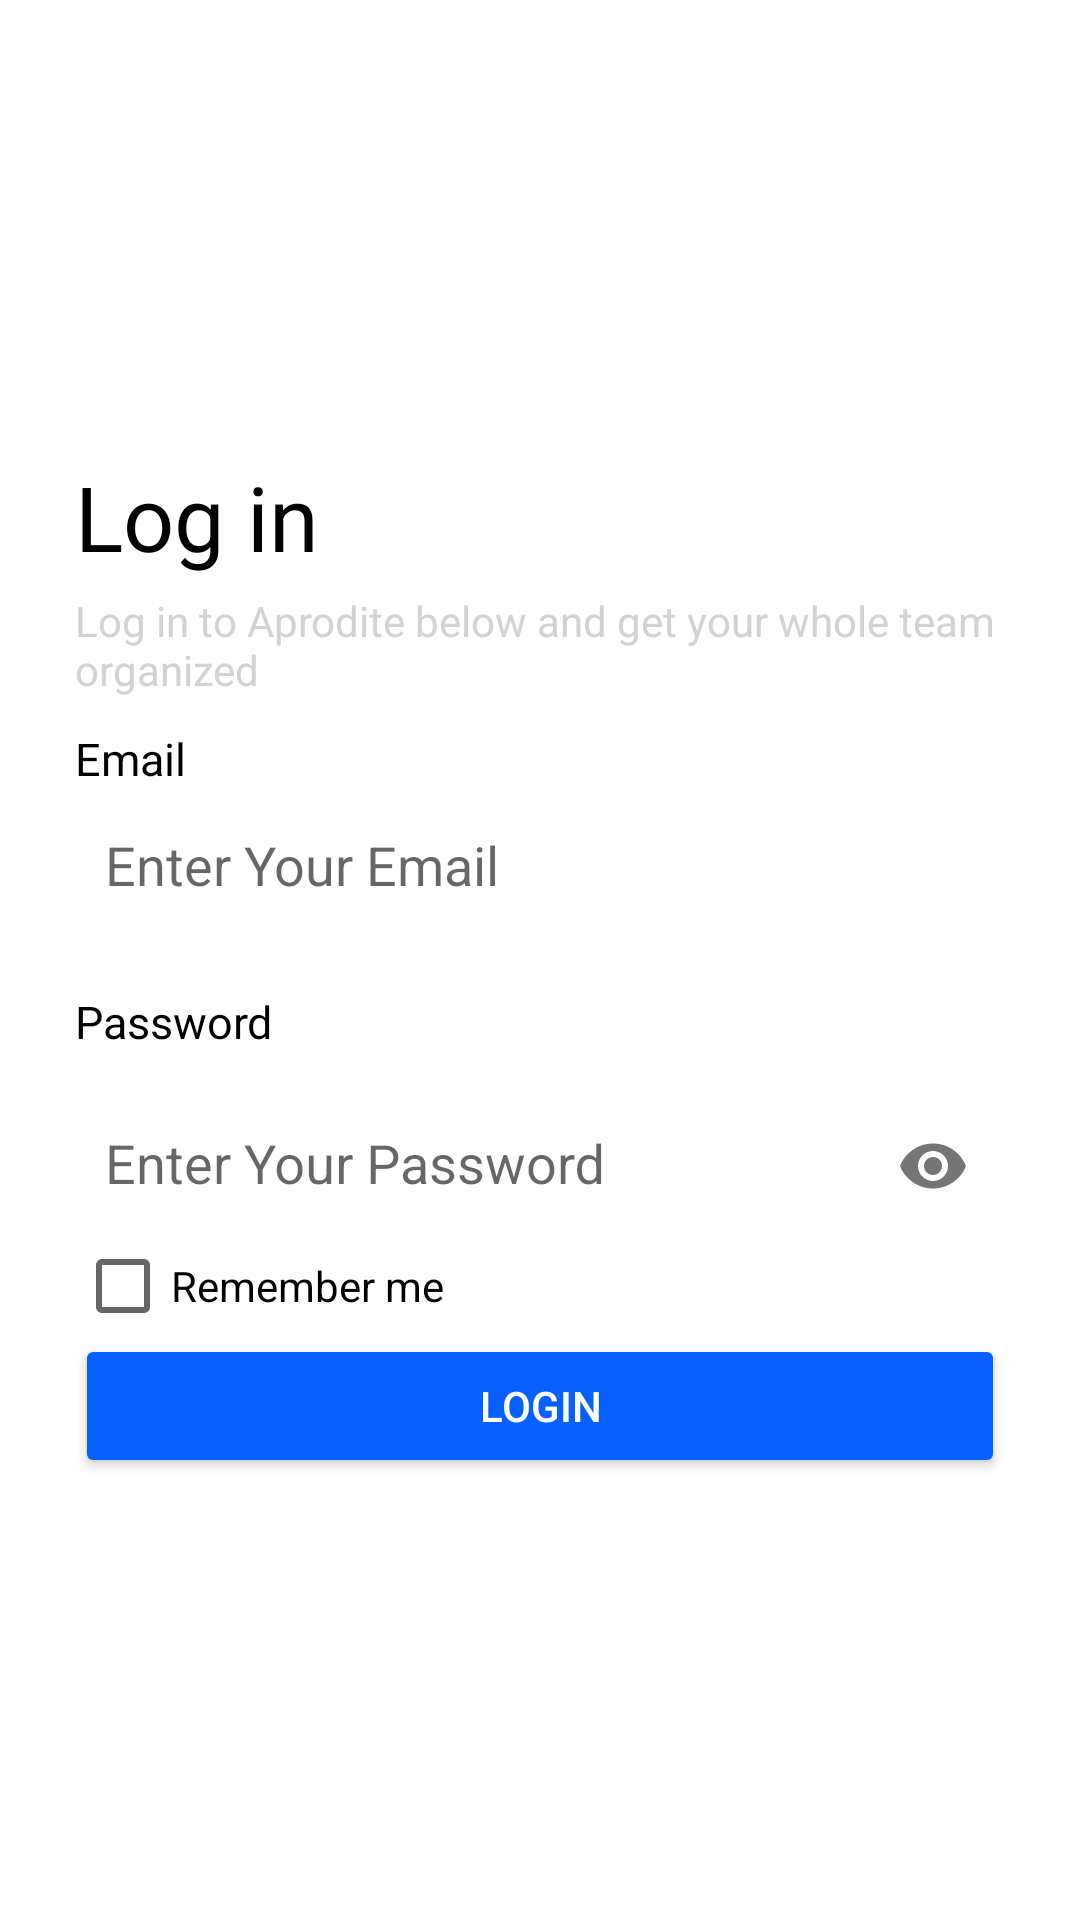

Produce the Android XML layout that renders to this screen, including the resource entries it uses.
<!-- AndroidManifest.xml: activity theme Theme.AppCompat.Light.NoActionBar -->
<!-- res/layout/activity_login_screen.xml -->
<?xml version="1.0" encoding="utf-8"?>
<RelativeLayout xmlns:android="http://schemas.android.com/apk/res/android"
    xmlns:app="http://schemas.android.com/apk/res-auto"
    xmlns:tools="http://schemas.android.com/tools"
    android:layout_width="match_parent"
    android:layout_height="match_parent"
    tools:context=".LoginScreenActivity"
    android:background="@color/white">


    <ImageView
        android:id="@+id/login"
        android:layout_width="match_parent"
        android:layout_height="90dp"
        android:paddingVertical="25dp"
        android:src="@drawable/logo"

        ></ImageView>

    <LinearLayout
        android:orientation="vertical"
        android:layout_width="match_parent"
        android:layout_height="wrap_content"
        android:layout_centerInParent="true"
        android:layout_marginHorizontal="25dp"
       >


    <TextView
        android:id="@+id/title"
        android:layout_width="match_parent"
        android:layout_height="wrap_content"
        android:text="@string/title_login"
        android:layout_centerInParent="true"
        android:textSize="30dp"
        android:textColor="@color/black"
        android:layout_marginVertical="5dp"
        ></TextView>


    <TextView
        android:id="@+id/desc"
        android:layout_width="match_parent"
        android:layout_height="wrap_content"
        android:text="@string/desc_login"
        android:layout_below="@+id/title"
        android:textColor="@color/white_text"
        ></TextView>



    <TextView
        android:id="@+id/mail"
        android:layout_width="match_parent"
        android:layout_height="wrap_content"
        android:text="@string/email_login"
        android:layout_below="@+id/desc"
        android:textSize="15dp"
        android:textColor="@color/black"
        android:layout_marginTop="10dp"
        android:layout_marginBottom="3dp"
        ></TextView>



    <EditText
        android:id="@+id/yourmail"
        android:layout_width="match_parent"
        android:layout_height="wrap_content"
        android:layout_below="@+id/mail"
        android:background="@drawable/input"
        android:hint="@string/input"
        android:padding="10dp"
        android:textColor="@color/black"
        android:inputType="textEmailAddress"
        ></EditText>



    <TextView
        android:id="@+id/password"
        android:layout_width="match_parent"
        android:layout_height="wrap_content"
        android:text="@string/password_login"
        android:layout_below="@+id/yourmail"
        android:textSize="15dp"
        android:textColor="@color/black"
        android:layout_marginTop="20dp"
        android:layout_marginBottom="3dp"
        ></TextView>

<com.google.android.material.textfield.TextInputLayout
    android:layout_width="match_parent"
    android:layout_height="wrap_content"
    app:passwordToggleEnabled="true">


    <EditText
        android:id="@+id/yourpw"
        android:layout_width="match_parent"
        android:layout_height="wrap_content"
        android:layout_below="@+id/password"
        android:background="@drawable/input"
        android:hint="@string/input_pw"
        android:padding="10dp"
        android:textColor="@color/black"
        android:inputType="textPassword"

        ></EditText>

</com.google.android.material.textfield.TextInputLayout>





    <CheckBox
        android:id="@+id/CheckBox"
        android:layout_width="wrap_content"
        android:layout_height="wrap_content"
        android:layout_alignParentLeft="true"
        android:layout_below="@+id/yourpw"
        android:text="@string/remember_login"
        android:textColor="@color/black"

        />




















        <Button
            android:id="@+id/btn_save"
            android:layout_width="match_parent"
            android:layout_height="wrap_content"
            android:layout_below="@+id/CheckBox"
            android:layout_alignParentStart="true"
            android:layout_alignParentTop="true"
            android:backgroundTint="@color/blue2"
            android:text="@string/login"
            android:textColor="@color/white" />

    </LinearLayout>


</RelativeLayout>
<!-- resources referenced by this layout -->
<resources>
  <color name="black">#FF000000</color>
  <color name="blue2">#0560FD</color>
  <color name="white">#FFFFFFFF</color>
  <color name="white_text">#D2D2D2</color>
  <string name="desc_login">Log in to Aprodite below and get your whole team organized</string>
  <string name="email_login">Email</string>
  <string name="forgot_pw_login">Forgot password?</string>
  <string name="input">Enter Your Email</string>
  <string name="input_pw">Enter Your Password</string>
  <string name="login">Login</string>
  <string name="password_login">Password</string>
  <string name="remember_login">Remember me</string>
  <string name="title_login">Log in</string>
</resources>
